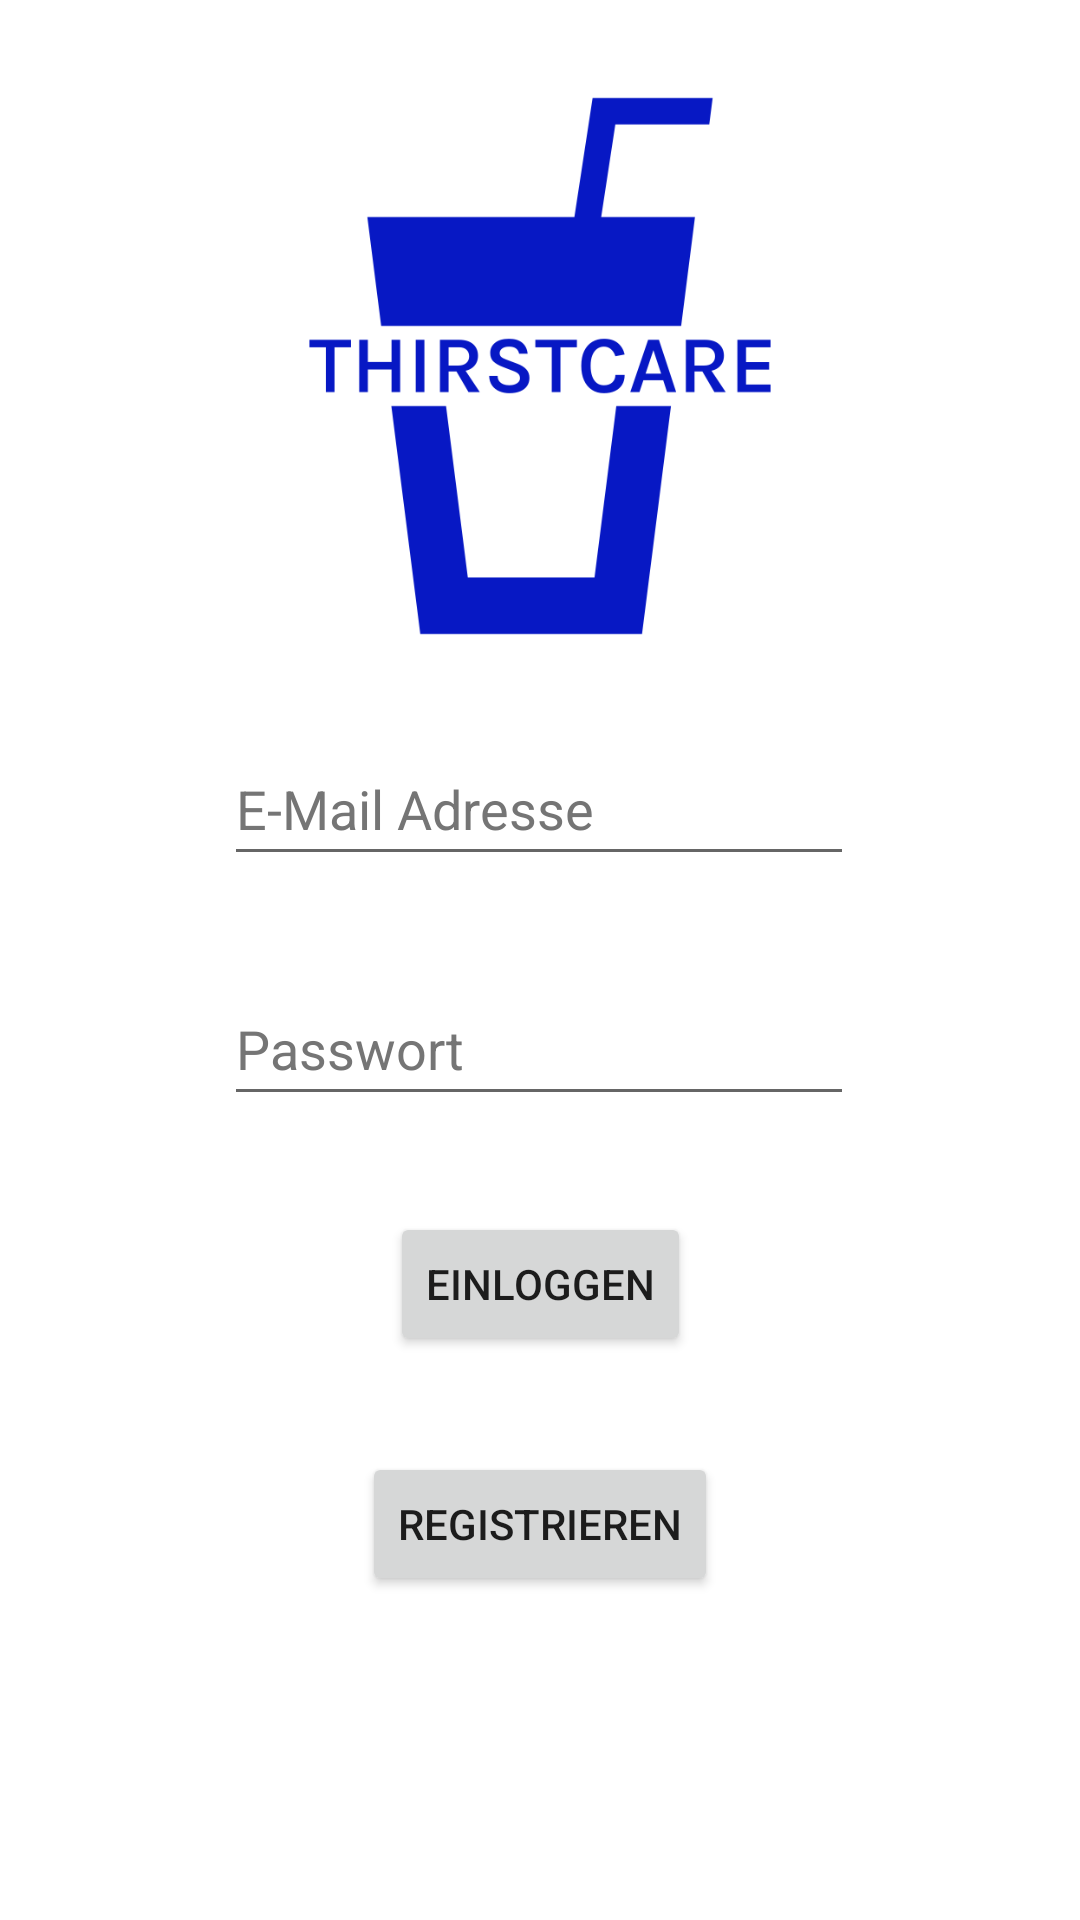

Here is an Android app screen rendered from its layout file. Give the layout XML and the strings, colors and styles it references.
<!-- AndroidManifest.xml: application theme Theme.Thirstcure -->
<!-- res/layout/activity_login.xml -->
<?xml version="1.0" encoding="utf-8"?>
<androidx.constraintlayout.widget.ConstraintLayout xmlns:android="http://schemas.android.com/apk/res/android"
    xmlns:app="http://schemas.android.com/apk/res-auto"
    xmlns:tools="http://schemas.android.com/tools"
    android:layout_width="match_parent"
    android:layout_height="match_parent"
    tools:context=".LoginActivity">

    <Button
        android:id="@+id/btn_login"
        android:layout_width="wrap_content"
        android:layout_height="wrap_content"
        android:layout_marginTop="32dp"
        android:text="@string/btn_login_text"
        app:layout_constraintEnd_toEndOf="parent"
        app:layout_constraintStart_toStartOf="parent"
        app:layout_constraintTop_toBottomOf="@+id/et_password" />

    <Button
        android:id="@+id/btn_register"
        android:layout_width="wrap_content"
        android:layout_height="wrap_content"
        android:layout_marginTop="32dp"
        android:text="@string/btn_register_text"
        app:layout_constraintEnd_toEndOf="parent"
        app:layout_constraintStart_toStartOf="parent"
        app:layout_constraintTop_toBottomOf="@+id/btn_login" />

    <EditText
        android:id="@+id/et_password"
        android:layout_width="wrap_content"
        android:layout_height="wrap_content"
        android:layout_marginTop="32dp"
        android:ems="10"
        android:hint="@string/et_passwort_hint"
        android:inputType="textPassword"
        android:minHeight="48dp"
        android:text=""
        android:textColorHint="#757575"
        app:layout_constraintEnd_toEndOf="parent"
        app:layout_constraintHorizontal_bias="0.497"
        app:layout_constraintStart_toStartOf="parent"
        app:layout_constraintTop_toBottomOf="@+id/et_email" />

    <EditText
        android:id="@+id/et_email"
        android:layout_width="wrap_content"
        android:layout_height="wrap_content"
        android:layout_marginTop="32dp"
        android:ems="10"
        android:hint="@string/et_email_hint"
        android:inputType="textEmailAddress"
        android:minHeight="48dp"
        android:text=""
        android:textColorHint="#757575"
        app:layout_constraintEnd_toEndOf="parent"
        app:layout_constraintHorizontal_bias="0.497"
        app:layout_constraintStart_toStartOf="parent"
        app:layout_constraintTop_toBottomOf="@+id/imageView2" />

    <ImageView
        android:id="@+id/imageView2"
        android:layout_width="wrap_content"
        android:layout_height="180dp"
        android:layout_marginTop="32dp"
        app:layout_constraintEnd_toEndOf="parent"
        app:layout_constraintHorizontal_bias="0.486"
        app:layout_constraintStart_toStartOf="parent"
        app:layout_constraintTop_toTopOf="parent"
        app:srcCompat="@drawable/thirstcarelogo" />

</androidx.constraintlayout.widget.ConstraintLayout>
<!-- resources referenced by this layout -->
<resources>
  <!-- drawable thirstcarelogo: png bitmap (drawable, 20492 bytes) -->
  <string name="btn_login_text">Einloggen</string>
  <string name="btn_register_text">Registrieren</string>
  <string name="et_email_hint">E-Mail Adresse</string>
  <string name="et_passwort_hint">Passwort</string>
  <style name="Theme.Thirstcure" parent="Theme.MaterialComponents.DayNight.DarkActionBar">
  
          <item name="colorPrimary">@color/purple_500</item>
          <item name="colorPrimaryVariant">@color/purple_700</item>
          <item name="colorOnPrimary">@color/white</item>
  
          <item name="colorSecondary">@color/teal_200</item>
          <item name="colorSecondaryVariant">@color/teal_700</item>
          <item name="colorOnSecondary">@color/black</item>
          
          <item name="android:statusBarColor">?attr/colorPrimaryVariant</item>
          
      </style>
  <!-- not gathered from this repository: default colours our renderer supplied (Android Studio template values) -->
  <color name="purple_500">#FF6200EE</color>
  <color name="purple_700">#FF3700B3</color>
  <color name="teal_200">#FF03DAC5</color>
  <color name="teal_700">#FF018786</color>
  <color name="black">#FF000000</color>
  <color name="white">#FFFFFFFF</color>
</resources>
